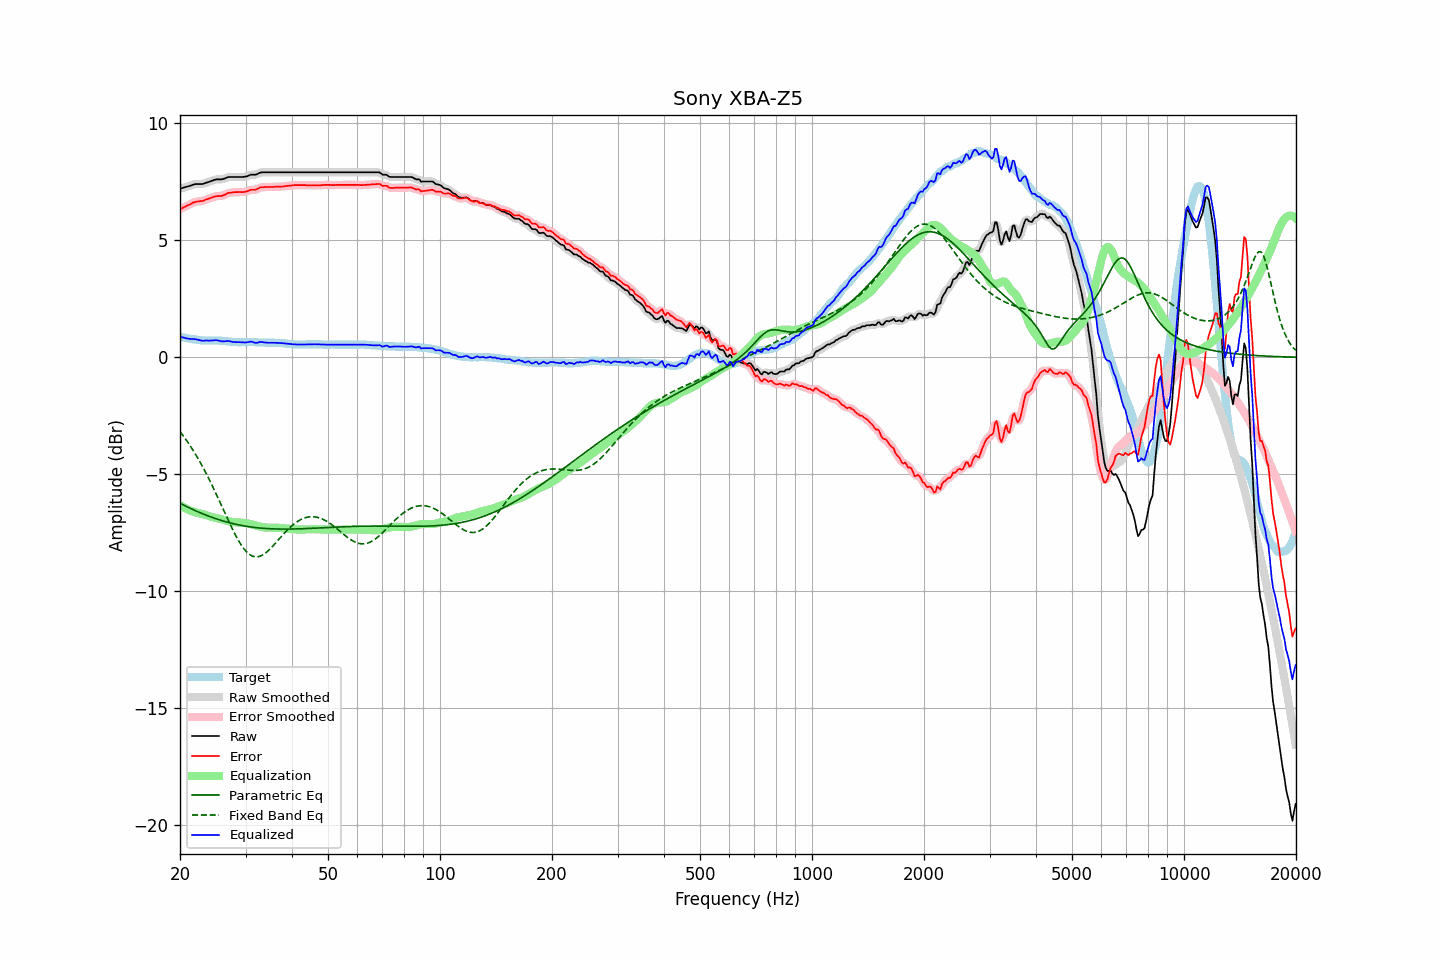

The data file committed next to this chart (first rows):
frequency, raw, error, smoothed, error_smoothed, equalization, parametric_eq, fixed_band_eq, equalized_raw, equalized_smoothed, target
20.00, 7.20, 6.33, 7.20, 6.33, -6.31, -6.24, -3.18, 0.89, 0.89, 0.88
20.20, 7.22, 6.36, 7.22, 6.36, -6.36, -6.27, -3.27, 0.87, 0.87, 0.87
20.40, 7.24, 6.40, 7.24, 6.40, -6.40, -6.31, -3.36, 0.84, 0.84, 0.85
20.61, 7.26, 6.43, 7.26, 6.43, -6.44, -6.34, -3.45, 0.83, 0.83, 0.84
20.81, 7.28, 6.47, 7.28, 6.47, -6.47, -6.37, -3.55, 0.81, 0.81, 0.82
21.02, 7.30, 6.50, 7.30, 6.50, -6.51, -6.41, -3.64, 0.80, 0.80, 0.81
21.23, 7.32, 6.53, 7.32, 6.53, -6.54, -6.44, -3.75, 0.79, 0.79, 0.80
21.44, 7.34, 6.56, 7.35, 6.56, -6.57, -6.47, -3.85, 0.78, 0.78, 0.79
21.66, 7.37, 6.61, 7.37, 6.60, -6.59, -6.51, -3.96, 0.78, 0.78, 0.77
21.87, 7.39, 6.63, 7.39, 6.63, -6.62, -6.54, -4.07, 0.78, 0.78, 0.77
22.09, 7.40, 6.65, 7.40, 6.65, -6.64, -6.57, -4.18, 0.77, 0.77, 0.76
22.31, 7.40, 6.66, 7.41, 6.66, -6.65, -6.60, -4.30, 0.75, 0.75, 0.75
22.54, 7.40, 6.67, 7.40, 6.67, -6.67, -6.63, -4.42, 0.73, 0.73, 0.74
22.76, 7.40, 6.68, 7.40, 6.67, -6.68, -6.66, -4.54, 0.72, 0.72, 0.73
22.99, 7.40, 6.68, 7.41, 6.69, -6.70, -6.68, -4.67, 0.71, 0.71, 0.73
23.22, 7.42, 6.71, 7.43, 6.71, -6.72, -6.71, -4.79, 0.71, 0.71, 0.72
23.45, 7.45, 6.74, 7.45, 6.73, -6.73, -6.74, -4.93, 0.72, 0.71, 0.72
23.69, 7.47, 6.76, 7.47, 6.76, -6.76, -6.77, -5.06, 0.72, 0.72, 0.72
23.92, 7.49, 6.78, 7.50, 6.78, -6.78, -6.79, -5.20, 0.71, 0.72, 0.72
24.16, 7.52, 6.81, 7.52, 6.81, -6.81, -6.82, -5.34, 0.72, 0.71, 0.72
24.40, 7.54, 6.83, 7.55, 6.83, -6.83, -6.84, -5.48, 0.72, 0.72, 0.72
24.65, 7.57, 6.86, 7.57, 6.86, -6.85, -6.87, -5.62, 0.73, 0.73, 0.72
24.89, 7.59, 6.88, 7.59, 6.87, -6.86, -6.89, -5.77, 0.73, 0.73, 0.72
25.14, 7.60, 6.89, 7.60, 6.89, -6.88, -6.91, -5.92, 0.73, 0.73, 0.72
25.39, 7.60, 6.89, 7.60, 6.89, -6.89, -6.94, -6.07, 0.71, 0.71, 0.72
25.65, 7.60, 6.90, 7.60, 6.89, -6.91, -6.96, -6.22, 0.70, 0.70, 0.71
25.91, 7.60, 6.90, 7.61, 6.90, -6.92, -6.98, -6.37, 0.68, 0.69, 0.71
26.16, 7.62, 6.93, 7.62, 6.92, -6.94, -7.00, -6.52, 0.68, 0.68, 0.70
26.43, 7.64, 6.95, 7.65, 6.95, -6.96, -7.02, -6.67, 0.68, 0.69, 0.70
26.69, 7.67, 6.99, 7.67, 6.99, -6.98, -7.04, -6.82, 0.69, 0.69, 0.69
26.96, 7.70, 7.03, 7.69, 7.01, -7.00, -7.06, -6.97, 0.70, 0.69, 0.68
27.23, 7.70, 7.03, 7.71, 7.03, -7.02, -7.07, -7.12, 0.68, 0.68, 0.68
27.50, 7.70, 7.04, 7.71, 7.04, -7.04, -7.09, -7.26, 0.67, 0.67, 0.67
27.77, 7.70, 7.05, 7.70, 7.05, -7.05, -7.11, -7.40, 0.66, 0.66, 0.66
28.05, 7.70, 7.06, 7.70, 7.05, -7.06, -7.12, -7.53, 0.65, 0.65, 0.65
28.33, 7.70, 7.06, 7.70, 7.06, -7.06, -7.14, -7.66, 0.65, 0.65, 0.65
28.62, 7.70, 7.06, 7.70, 7.06, -7.06, -7.15, -7.79, 0.65, 0.65, 0.65
28.90, 7.70, 7.07, 7.70, 7.06, -7.06, -7.17, -7.91, 0.65, 0.64, 0.64
29.19, 7.70, 7.06, 7.70, 7.06, -7.06, -7.18, -8.01, 0.64, 0.64, 0.65
29.48, 7.70, 7.06, 7.71, 7.06, -7.07, -7.19, -8.11, 0.63, 0.64, 0.65
29.78, 7.71, 7.07, 7.71, 7.06, -7.08, -7.21, -8.20, 0.63, 0.63, 0.65
30.08, 7.72, 7.08, 7.73, 7.08, -7.09, -7.22, -8.28, 0.63, 0.64, 0.65
30.38, 7.74, 7.10, 7.75, 7.10, -7.10, -7.23, -8.35, 0.64, 0.65, 0.65
30.68, 7.77, 7.13, 7.77, 7.13, -7.11, -7.24, -8.41, 0.66, 0.66, 0.65
30.99, 7.80, 7.16, 7.79, 7.15, -7.13, -7.25, -8.46, 0.67, 0.66, 0.65
31.30, 7.80, 7.16, 7.80, 7.16, -7.15, -7.26, -8.49, 0.66, 0.65, 0.65
31.61, 7.80, 7.16, 7.80, 7.16, -7.17, -7.27, -8.51, 0.64, 0.64, 0.65
31.93, 7.80, 7.16, 7.81, 7.17, -7.19, -7.28, -8.53, 0.62, 0.62, 0.65
32.24, 7.82, 7.19, 7.83, 7.19, -7.21, -7.28, -8.52, 0.62, 0.62, 0.64
32.57, 7.86, 7.23, 7.86, 7.22, -7.22, -7.29, -8.51, 0.64, 0.64, 0.64
32.89, 7.89, 7.26, 7.89, 7.25, -7.24, -7.30, -8.49, 0.66, 0.65, 0.64
33.22, 7.90, 7.27, 7.90, 7.27, -7.25, -7.30, -8.46, 0.65, 0.65, 0.64
33.55, 7.90, 7.27, 7.91, 7.27, -7.26, -7.31, -8.42, 0.64, 0.64, 0.64
33.89, 7.90, 7.28, 7.90, 7.28, -7.27, -7.31, -8.37, 0.63, 0.63, 0.63
34.23, 7.90, 7.28, 7.90, 7.28, -7.28, -7.32, -8.32, 0.62, 0.62, 0.63
34.57, 7.90, 7.28, 7.90, 7.28, -7.28, -7.32, -8.26, 0.62, 0.62, 0.63
34.92, 7.90, 7.28, 7.90, 7.28, -7.28, -7.33, -8.19, 0.62, 0.62, 0.63
35.27, 7.90, 7.28, 7.90, 7.28, -7.28, -7.33, -8.12, 0.62, 0.62, 0.63
35.62, 7.90, 7.28, 7.90, 7.28, -7.28, -7.33, -8.05, 0.62, 0.62, 0.63
35.97, 7.90, 7.29, 7.90, 7.28, -7.28, -7.33, -7.97, 0.62, 0.62, 0.62
... 635 more rows
